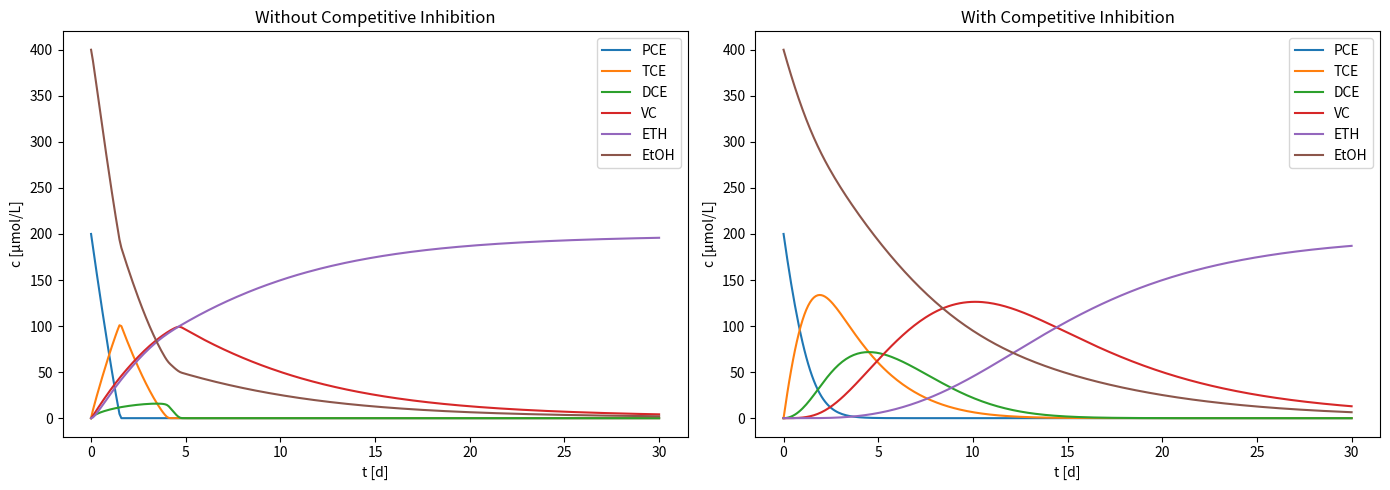

The matplotlib source for this figure:
# -*- coding: utf-8 -*-
"""
Modeling of Reactions
Exercise 15
Compute reductive complete dechlorination of PCE
"""

import numpy as np
from scipy.integrate import solve_ivp
import matplotlib.pyplot as plt

# === Parameters ===
# order of concentrations: PCE, TCE, DCE, VC, ETH, EtOH
r_max = np.array([200, 100, 100, 50])  # [umol/L/d]
K_CE = np.array([0.4, 1, 1, 3])        # [umol/L]
K_EtOH = 150                           # [umol/L]
c0 = [200, 0, 0, 0, 0, 400]            # Initial concentrations 

tspan = np.arange(0, 30.1, 0.1)

# === ODE Function ===
def myode(t, c, r_max, K_CE, K_EtOH, is_competitive):
    dcdt = np.zeros_like(c)
    # concentrations [umol/L]
    # 0: PCE, 1: TCE, 2: DCE, 3: VC, 4: ETH, 5: EtOH
    c_PCE, c_TCE, c_DCE, c_VC, c_ETH, c_EtOH = c
    # half-velcoiyt concentrations [umol/l]
    K_PCE, K_TCE, K_DCE, K_VC = K_CE
    # maximum reaction rates [umol/l/d]
    r_max_PCE, r_max_TCE, r_max_DCE, r_max_VC = r_max

    if is_competitive:
        # common factor in the denominator
        denom = 1 + c_PCE/K_PCE + c_TCE/K_TCE + c_DCE/K_DCE + c_VC/K_VC
        # common factor for all rate constants
        common = c_EtOH / (K_EtOH + c_EtOH) / denom
        # individual reaction rates
        r_PCE = r_max_PCE * c_PCE / K_PCE * common
        r_TCE = r_max_TCE * c_TCE / K_TCE * common
        r_DCE = r_max_DCE * c_DCE / K_DCE * common
        r_VC  = r_max_VC  * c_VC  / K_VC  * common
    else:
        # common factor related to the electron donor
        EtOH_term = c_EtOH / (K_EtOH + c_EtOH)
        # individual reaction rates
        r_PCE = r_max_PCE * EtOH_term * c_PCE / (c_PCE + K_PCE)
        r_TCE = r_max_TCE * EtOH_term * c_TCE / (c_TCE + K_TCE)
        r_DCE = r_max_DCE * EtOH_term * c_DCE / (c_DCE + K_DCE)
        r_VC  = r_max_VC  * EtOH_term * c_VC  / (c_VC  + K_VC)

    # now evaluate the rates of change of concnetration
    dcdt[0] = -r_PCE
    dcdt[1] = +r_PCE - r_TCE
    dcdt[2] = +r_TCE - r_DCE
    dcdt[3] = +r_DCE - r_VC
    dcdt[4] = +r_VC
    dcdt[5] = -0.5 * (r_PCE + r_TCE + r_DCE + r_VC)

    return dcdt

# === Solve ODE ===
sol_non  = solve_ivp(myode, [tspan[0], tspan[-1]], 
                     c0, args=(r_max, K_CE, K_EtOH, False), 
                     t_eval=tspan, method='BDF')
sol_comp = solve_ivp(myode, [tspan[0], tspan[-1]], 
                     c0, args=(r_max, K_CE, K_EtOH, True), 
                     t_eval=tspan, method='BDF')

# === Plotting ===
fig, axs = plt.subplots(1, 2, figsize=(14, 5))
species = ['PCE', 'TCE', 'DCE', 'VC', 'ETH', 'EtOH']

axs[0].set_title('Without Competitive Inhibition')
axs[0].set_xlabel('t [d]')
axs[0].set_ylabel('c [μmol/L]')
for i in range(6):
    axs[0].plot(sol_non.t, sol_non.y[i], label=species[i])
axs[0].legend()

axs[1].set_title('With Competitive Inhibition')
axs[1].set_xlabel('t [d]')
axs[1].set_ylabel('c [μmol/L]')
for i in range(6):
    axs[1].plot(sol_comp.t, sol_comp.y[i], label=species[i])
axs[1].legend()

plt.tight_layout()
plt.show()
